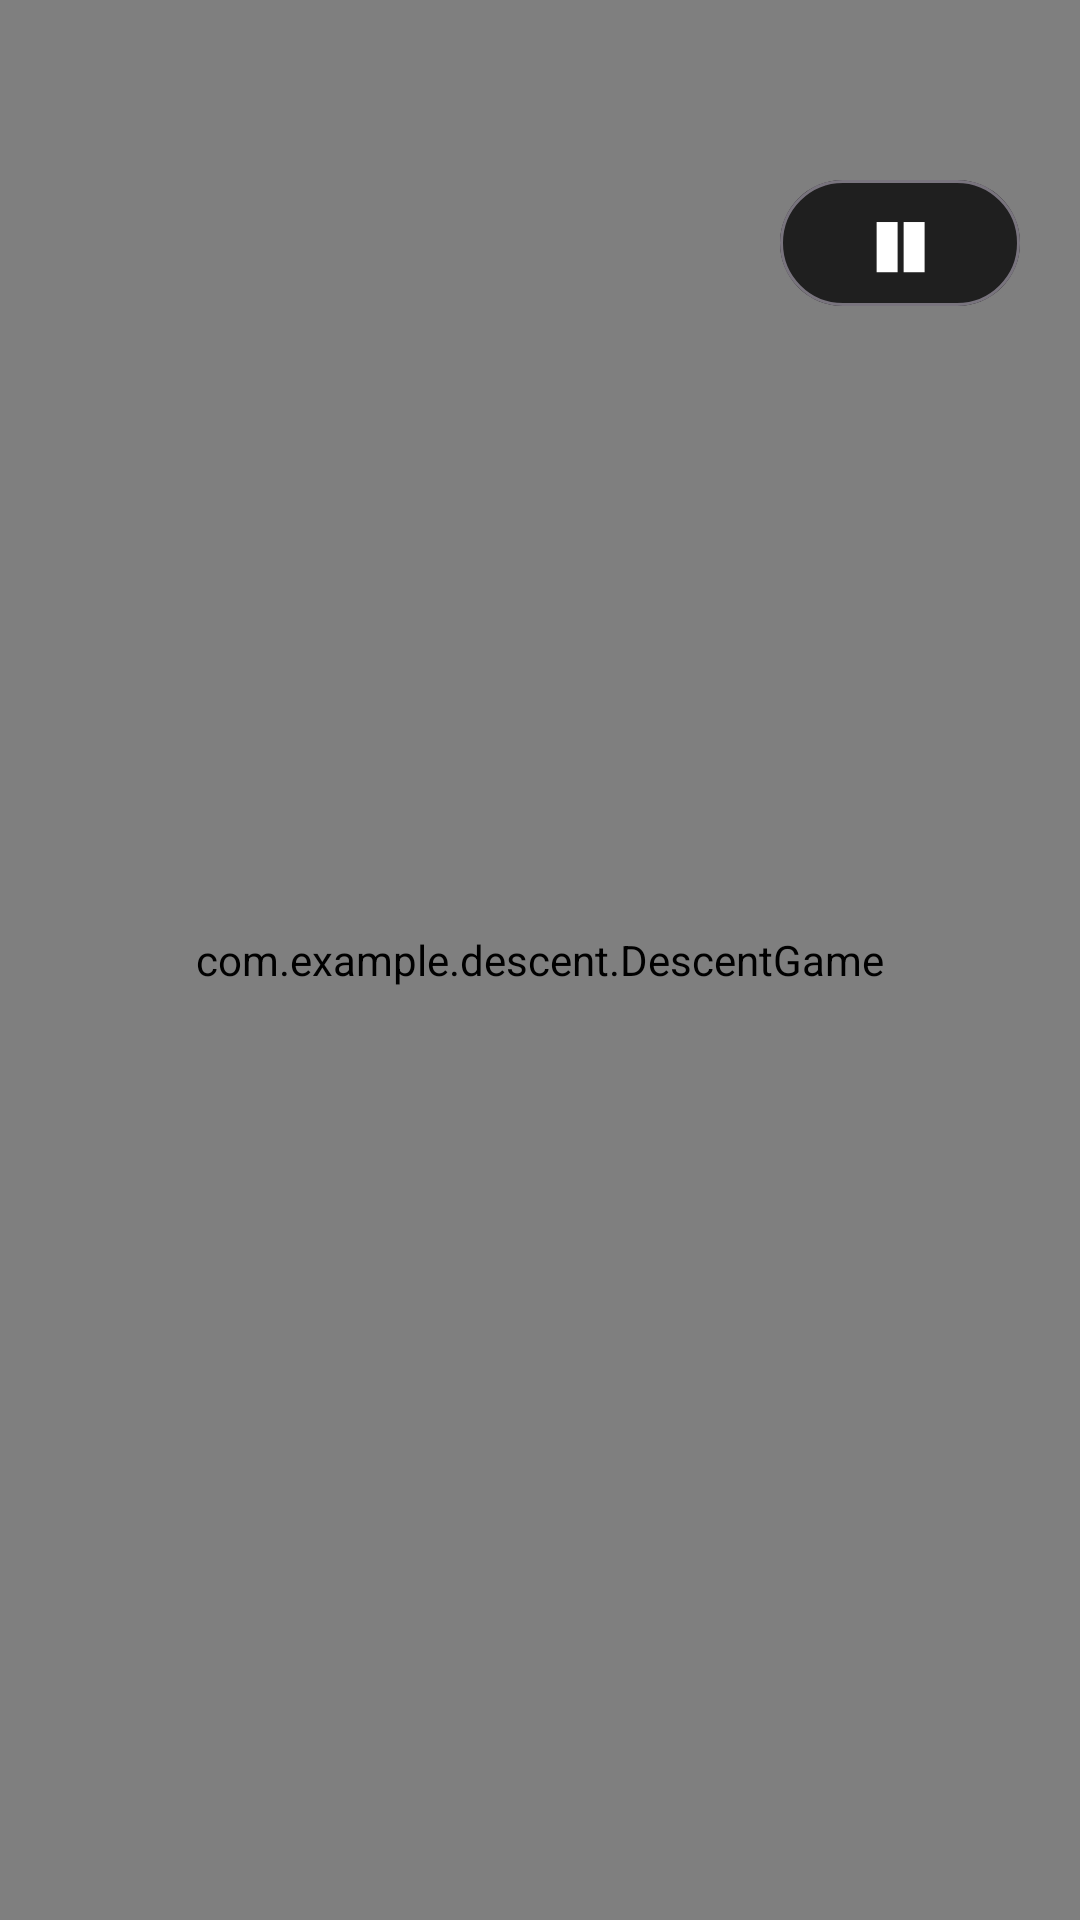

Layout XML and referenced resources for this Android screen:
<!-- AndroidManifest.xml: application theme Theme.Descent -->
<!-- res/layout/activity_game.xml -->
<?xml version="1.0" encoding="utf-8"?>
<FrameLayout xmlns:android="http://schemas.android.com/apk/res/android"
    android:layout_width="match_parent"
    android:layout_height="match_parent">

    <com.example.descent.DescentGame
        android:id="@+id/gameView"
        android:layout_width="match_parent"
        android:layout_height="match_parent" />

    <com.google.android.material.button.MaterialButton
        android:id="@+id/btnPause"
        style="?attr/materialButtonOutlinedStyle"
        android:layout_width="80dp"
        android:layout_height="50dp"
        android:layout_gravity="top|end"
        android:layout_marginTop="56dp"
        android:layout_marginEnd="20dp"
        android:backgroundTint="#80000000"
        android:text="❚❚"
        android:textColor="@android:color/white"
        android:textSize="18sp" />

</FrameLayout>
<!-- resources referenced by this layout -->
<resources>
  <style name="Theme.Descent" parent="Base.Theme.Descent" />
  <style name="Base.Theme.Descent" parent="Theme.Material3.DayNight.NoActionBar">
          
      </style>
</resources>
